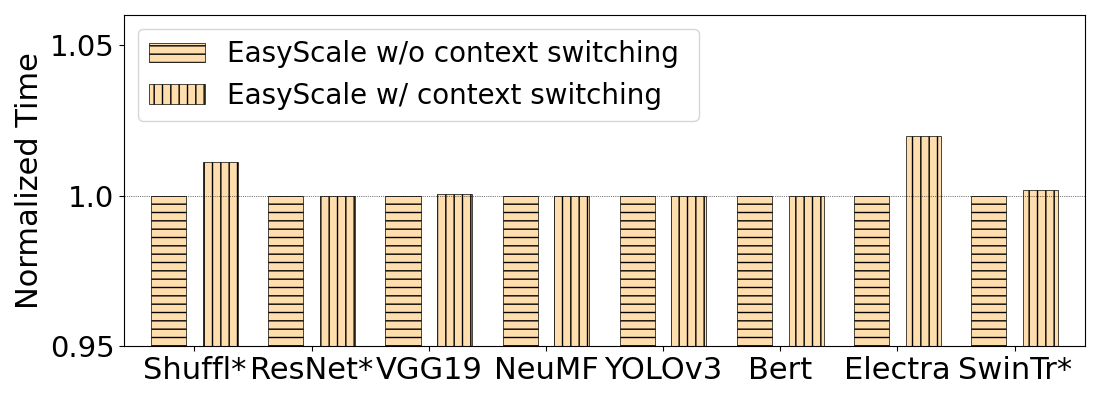

Values plotted in this chart, from the file beside it:
model, disable, enable
shufflenetv2, 0.335, 0.3387
resnet50, 0.5078, 0.5064
vgg19, 0.7755, 0.776
ncf, 0.01509, 0.01508
yolov3, 0.4826, 0.4802
bert, 0.6511, 0.651
electra, 0.6457, 0.6584
swintransformer, 0.6029, 0.604
